Dataset: Final_Dataset (GitHub, pavanteja15/tea-dataset). Classes: algal spot, brown blight, gray blight, healthy, helopeltis, red spot.

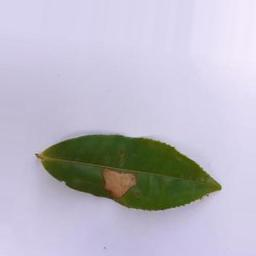
Label: gray blight

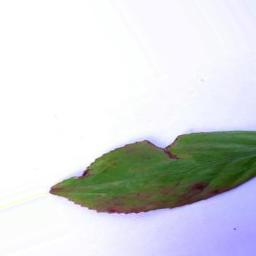
Label: red spot

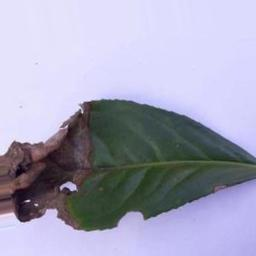
Label: brown blight

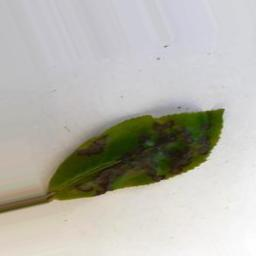
Label: helopeltis

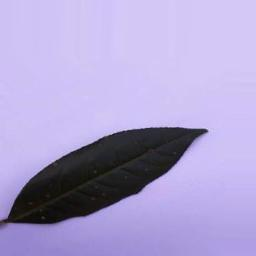
Label: algal spot

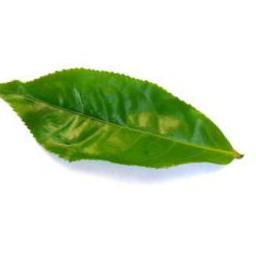
Label: healthy
